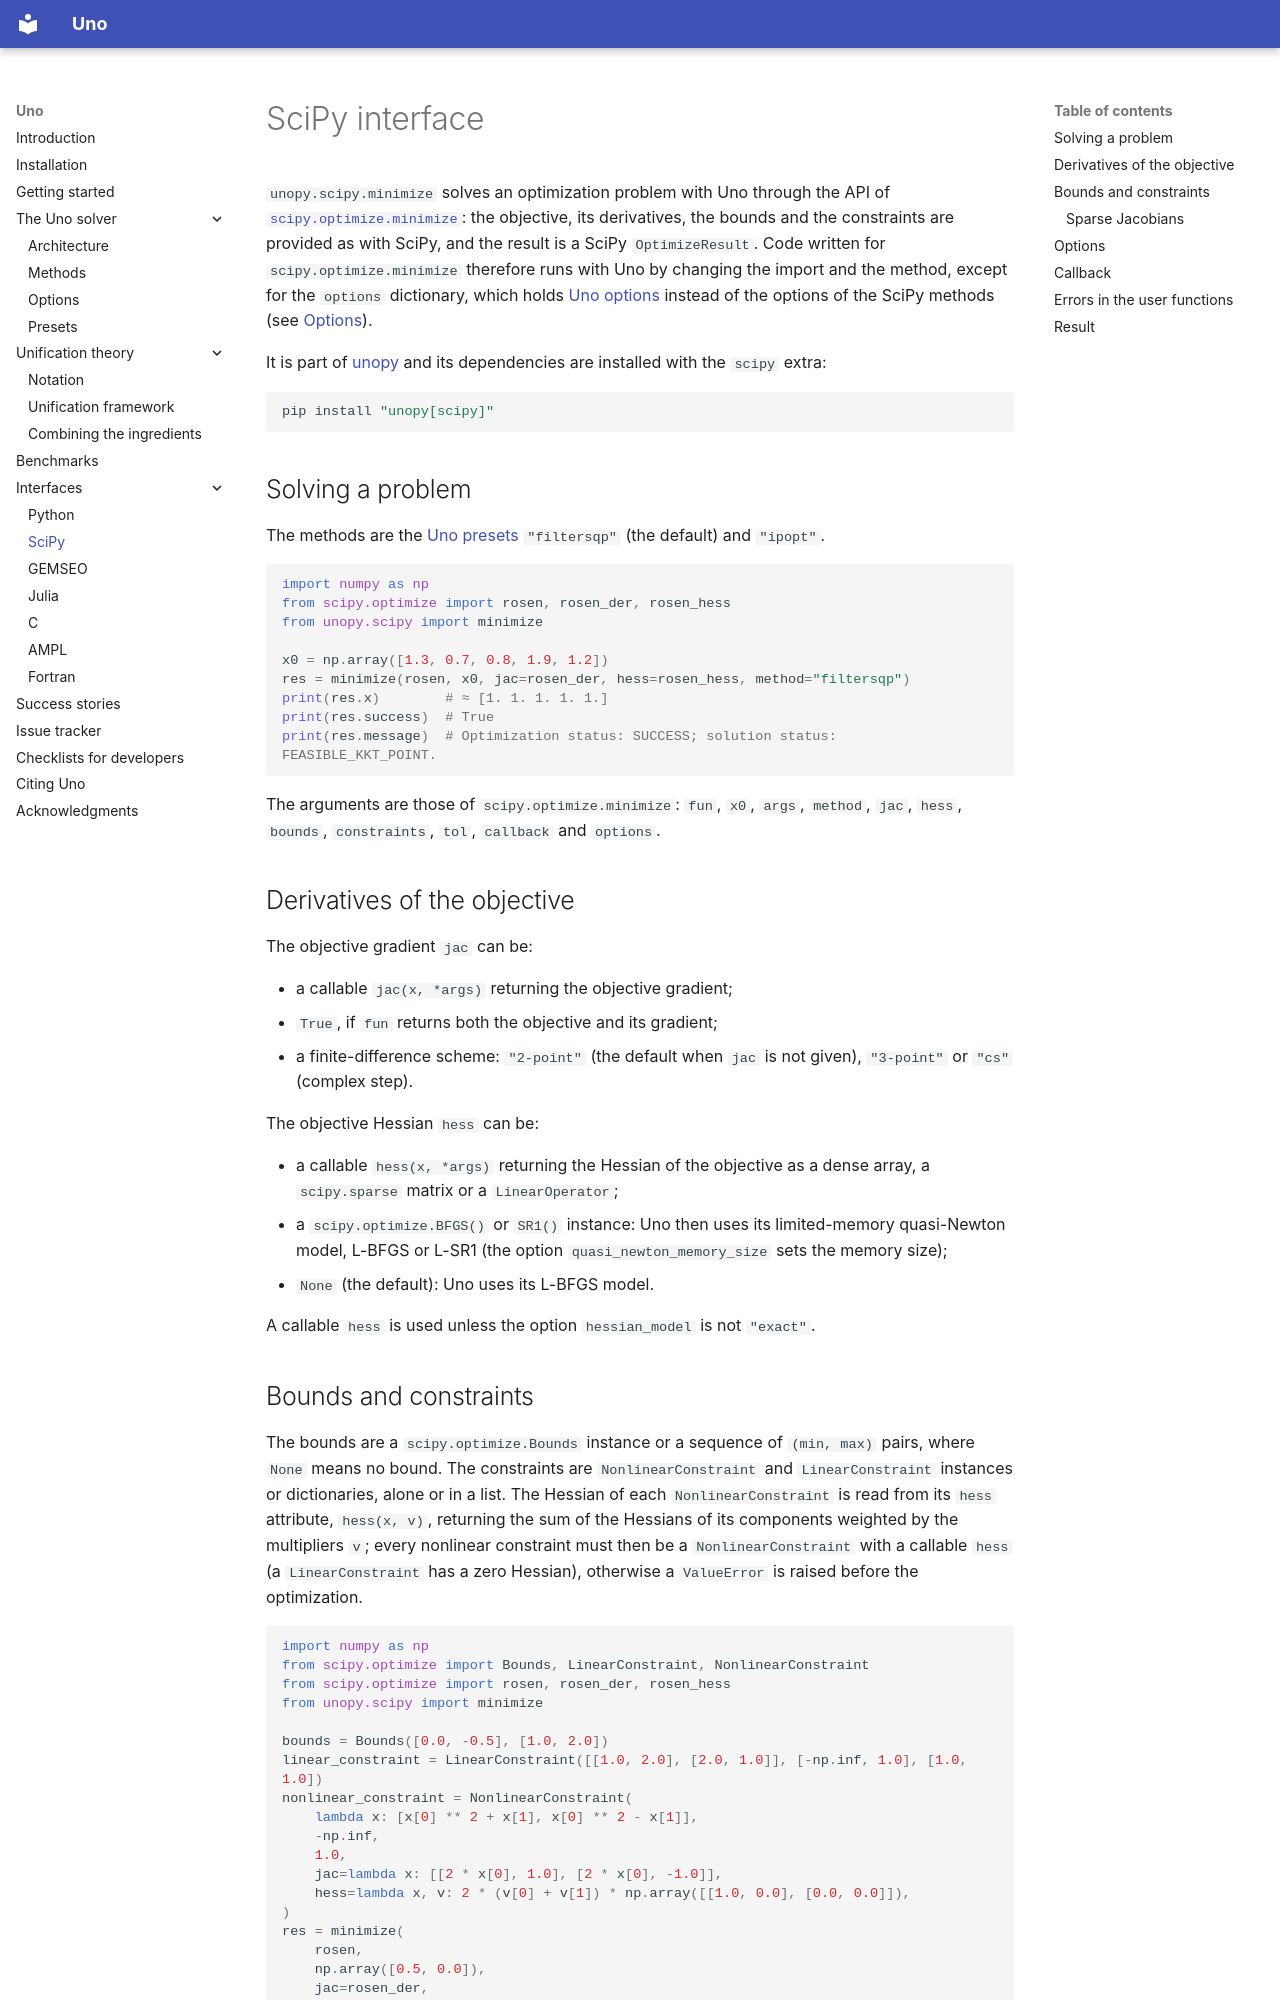

repository: cvanaret/Uno · page: interfaces/scipy/index.html · generator: mkdocs

# SciPy interface

`unopy.scipy.minimize` solves an optimization problem with Uno through the API of
[`scipy.optimize.minimize`](https://docs.scipy.org/doc/scipy/reference/generated/scipy.optimize.minimize.html):
the objective, its derivatives, the bounds and the constraints are provided as with SciPy,
and the result is a SciPy `OptimizeResult`.
Code written for `scipy.optimize.minimize` therefore runs with Uno by changing the import and the method,
except for the `options` dictionary, which holds [Uno options](../options.md) instead of the options of the SciPy methods
(see [Options](#options)).

It is part of [unopy](python.md) and its dependencies are installed with the `scipy` extra:
```bash
pip install "unopy[scipy]"
```

## Solving a problem

The methods are the [Uno presets](../presets.md) `"filtersqp"` (the default) and `"ipopt"`.

```python
import numpy as np
from scipy.optimize import rosen, rosen_der, rosen_hess
from unopy.scipy import minimize

x0 = np.array([1.3, 0.7, 0.8, 1.9, 1.2])
res = minimize(rosen, x0, jac=rosen_der, hess=rosen_hess, method="filtersqp")
print(res.x)        # ≈ [1. 1. 1. 1. 1.]
print(res.success)  # True
print(res.message)  # Optimization status: SUCCESS; solution status: FEASIBLE_KKT_POINT.
```

The arguments are those of `scipy.optimize.minimize`:
`fun`, `x0`, `args`, `method`, `jac`, `hess`, `bounds`, `constraints`, `tol`, `callback` and `options`.

## Derivatives of the objective

The objective gradient `jac` can be:

- a callable `jac(x, *args)` returning the objective gradient;
- `True`, if `fun` returns both the objective and its gradient;
- a finite-difference scheme: `"2-point"` (the default when `jac` is not given), `"3-point"` or `"cs"` (complex step).

The objective Hessian `hess` can be:

- a callable `hess(x, *args)` returning the Hessian of the objective as a dense array, a `scipy.sparse` matrix or a `LinearOperator`;
- a `scipy.optimize.BFGS()` or `SR1()` instance: Uno then uses its limited-memory quasi-Newton model,
  L-BFGS or L-SR1 (the option `quasi_newton_memory_size` sets the memory size);
- `None` (the default): Uno uses its L-BFGS model.

A callable `hess` is used unless the option `hessian_model` is not `"exact"`.
